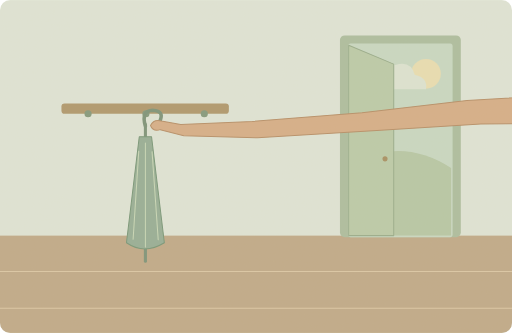
t = 0.00 s
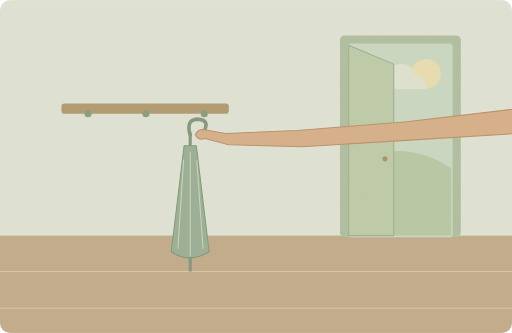
t = 2.00 s
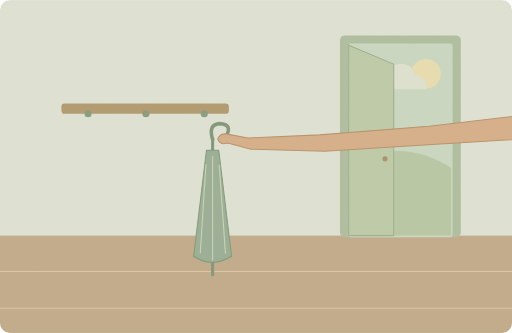
t = 3.00 s
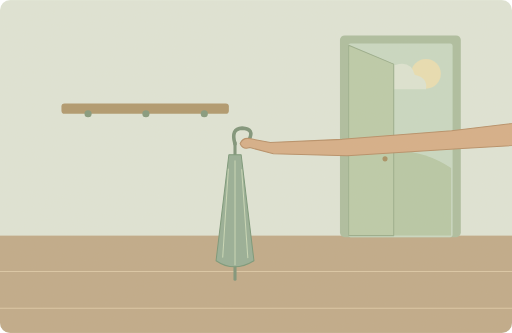
t = 5.08 s
t = 6.15 s: frame unchanged from t = 5.08 s, image omitted
t = 8.30 s: frame unchanged from t = 5.08 s, image omitted

The animated SVG that drew these frames (rendered in a browser with its animation timeline set to each time). Animation: 2 SMIL elements (animate=1,animateTransform=1); one cycle of 10.00 s, repeats indefinitely.

<svg xmlns="http://www.w3.org/2000/svg" width="1000" height="650" viewBox="0 0 1000 650" role="img" aria-labelledby="title desc"><title id="title">单词小故事</title><desc id="desc">Take an umbrella because it might rain this afternoon.</desc><metadata>{"wordId": "take", "dailyExample": "Take an umbrella because it might rain this afternoon.", "source": "https://github.com/go1app/word-atlas/blob/main/public/atlas/entries/2.json", "attribution": "Word Atlas contributors — CC BY 4.0", "license": "https://creativecommons.org/licenses/by/4.0/", "changes": "New original vector animation interpreting the daily example.", "durationSeconds": 10}</metadata><defs><clipPath id="frame"><rect width="1000" height="650" rx="20"/></clipPath><filter id="paper"><feTurbulence type="fractalNoise" baseFrequency=".74" numOctaves="3" stitchTiles="stitch"/><feColorMatrix type="saturate" values="0"/><feComponentTransfer><feFuncA type="linear" slope=".065"/></feComponentTransfer><feBlend in="SourceGraphic" mode="soft-light"/></filter><filter id="glow" x="-100%" y="-100%" width="300%" height="300%"><feGaussianBlur stdDeviation="8"/></filter></defs><g clip-path="url(#frame)"><rect x="0" y="0" width="1000" height="650" rx="0" fill="#dfe6d9" /><rect x="0" y="460" width="1000" height="190" rx="0" fill="#bea887" /><path d="M0 530H1000M0 602H1000" fill="none" stroke="#dbc7a6" stroke-width="2" stroke-linecap="round" stroke-linejoin="round" /><rect x="664" y="69" width="236" height="394" rx="9" fill="#aabd9f" /><rect x="680" y="85" width="204" height="378" rx="5" fill="#c7d9c4" /><path d="M683 322Q783 265 881 328V460H683Z" fill="#b5c7a6" stroke="none" stroke-width="2" stroke-linecap="round" stroke-linejoin="round" /><circle cx="832" cy="144" r="29" fill="#e9dfb3" /><path d="M711 162q-2 -27 25 -27q11 -26 36 -8q30 -10 38 19q26 6 22 28H713Z" fill="#dce5d4" stroke="none" stroke-width="2" stroke-linecap="round" stroke-linejoin="round" /><path d="M681 88L769 125V460H681Z" fill="#bacba9" stroke="#95ab8a" stroke-width="2" stroke-linecap="round" stroke-linejoin="round" /><circle cx="752" cy="310" r="5" fill="#a58d60" /><rect x="120" y="202" width="327" height="20" rx="6" fill="#ad966b" /><circle cx="172" cy="222" r="7" fill="#7f977b" /><circle cx="285" cy="222" r="7" fill="#7f977b" /><circle cx="399" cy="222" r="7" fill="#7f977b" /><g><animateTransform attributeName="transform" type="translate" values="0 0;175 35;175 35;0 0;0 0" keyTimes="0;.4;.83;.96;1" dur="10s" repeatCount="indefinite"/><animate attributeName="opacity" values="1;1;1;0;0;1" keyTimes="0;.4;.83;.93;.98;1" dur="10s" repeatCount="indefinite"/><path d="M284 243V510" fill="none" stroke="#789177" stroke-width="6" stroke-linecap="round" stroke-linejoin="round" /><path d="M284 246Q275 216 298 215Q323 216 311 239" fill="none" stroke="#789177" stroke-width="7" stroke-linecap="round" stroke-linejoin="round" /><path d="M272 267L247 474Q282 498 321 474L296 267Z" fill="#93ad95" stroke="#739476" stroke-width="2" stroke-linecap="round" stroke-linejoin="round" /><path d="M284 279V482M271 295L260 467M297 296L309 468" fill="none" stroke="#c7d8b8" stroke-width="2" stroke-linecap="round" stroke-linejoin="round" /><path d="M1120 184L912 196 707 220 493 237 353 243 315 236Q300 232 294 245Q299 258 313 253L359 265 503 269 728 255 939 242 1120 241Z" fill="#d5ad86" stroke="#b58c65" stroke-width="2" stroke-linecap="round" stroke-linejoin="round" /></g><rect width="1000" height="650" fill="#ddc8a0" opacity=".14" filter="url(#paper)" pointer-events="none"/></g></svg>
